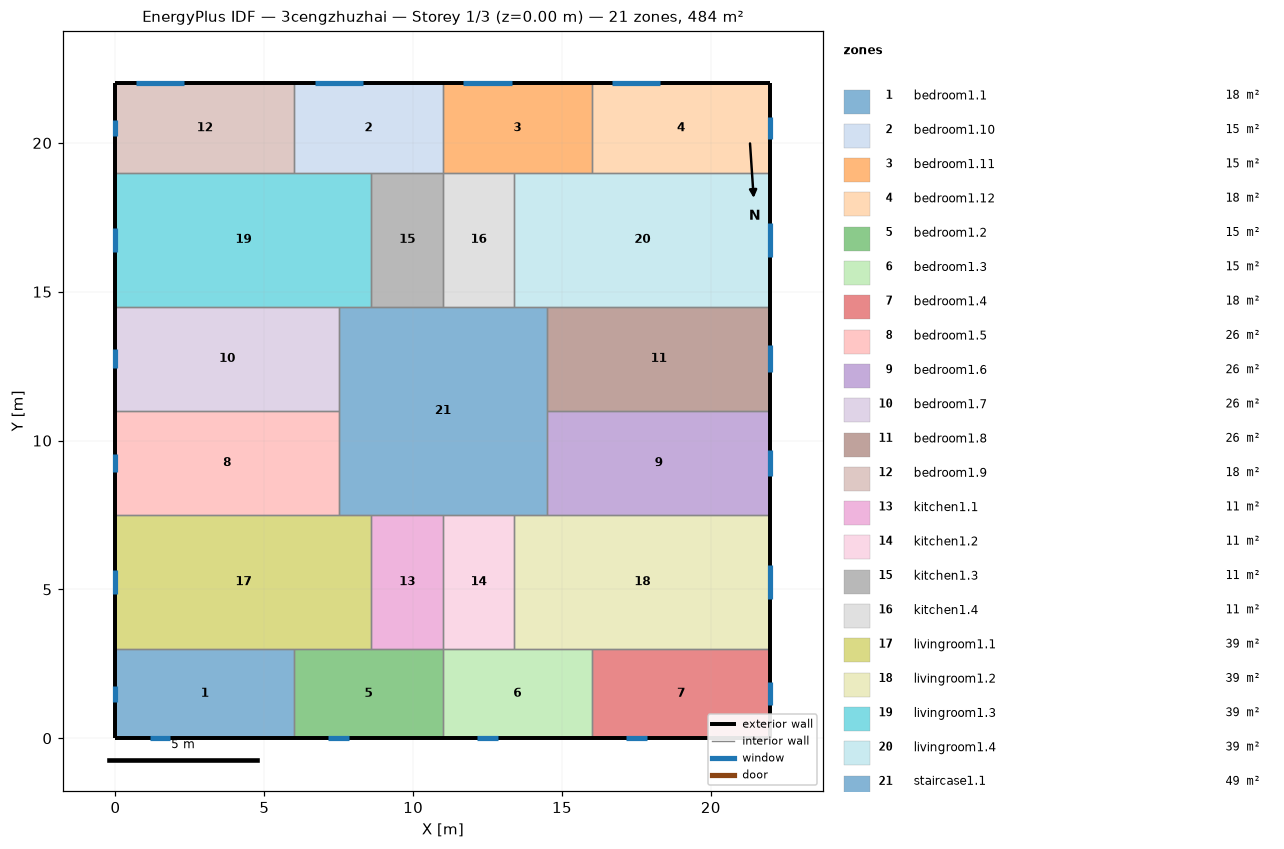
=== STOREY PLAN SPEC (per zone: floor XY polygon, exterior-wall plan segments, windows/doors) ===
zone 1: bedroom1.1  (18.0 m²)
  floor: (6.00, 3.00) (6.00, 0.00) (0.00, 0.00) (0.00, 3.00)
  exterior wall: (0.00, 3.00) – (0.00, 0.00)  [3.0 m]
    window: (0.00, 1.77) – (0.00, 1.23)  [0.8 m²]
  exterior wall: (0.00, 0.00) – (6.00, 0.00)  [6.0 m]
    window: (1.15, 0.00) – (1.85, 0.00)  [1.0 m²]
  interior walls: 2
zone 2: bedroom1.10  (15.0 m²)
  floor: (11.00, 22.00) (11.00, 19.00) (6.00, 19.00) (6.00, 22.00)
  exterior wall: (11.00, 22.00) – (6.00, 22.00)  [5.0 m]
    window: (8.31, 22.00) – (6.69, 22.00)  [2.4 m²]
  interior walls: 4
zone 3: bedroom1.11  (15.0 m²)
  floor: (16.00, 22.00) (16.00, 19.00) (11.00, 19.00) (11.00, 22.00)
  exterior wall: (16.00, 22.00) – (11.00, 22.00)  [5.0 m]
    window: (13.31, 22.00) – (11.69, 22.00)  [2.4 m²]
  interior walls: 4
zone 4: bedroom1.12  (18.0 m²)
  floor: (22.00, 22.00) (22.00, 19.00) (16.00, 19.00) (16.00, 22.00)
  exterior wall: (22.00, 19.00) – (22.00, 22.00)  [3.0 m]
    window: (22.00, 20.12) – (22.00, 20.88)  [1.2 m²]
  exterior wall: (22.00, 22.00) – (16.00, 22.00)  [6.0 m]
    window: (18.31, 22.00) – (16.69, 22.00)  [2.4 m²]
  interior walls: 2
zone 5: bedroom1.2  (15.0 m²)
  floor: (11.00, 3.00) (11.00, 0.00) (6.00, 0.00) (6.00, 3.00)
  exterior wall: (6.00, 0.00) – (11.00, 0.00)  [5.0 m]
    window: (7.15, 0.00) – (7.85, 0.00)  [1.0 m²]
  interior walls: 4
zone 6: bedroom1.3  (15.0 m²)
  floor: (16.00, 3.00) (16.00, 0.00) (11.00, 0.00) (11.00, 3.00)
  exterior wall: (11.00, 0.00) – (16.00, 0.00)  [5.0 m]
    window: (12.15, 0.00) – (12.85, 0.00)  [1.0 m²]
  interior walls: 4
zone 7: bedroom1.4  (18.0 m²)
  floor: (22.00, 3.00) (22.00, 0.00) (16.00, 0.00) (16.00, 3.00)
  exterior wall: (16.00, 0.00) – (22.00, 0.00)  [6.0 m]
    window: (17.15, 0.00) – (17.85, 0.00)  [1.0 m²]
  exterior wall: (22.00, 0.00) – (22.00, 3.00)  [3.0 m]
    window: (22.00, 1.12) – (22.00, 1.88)  [1.2 m²]
  interior walls: 2
zone 8: bedroom1.5  (26.2 m²)
  floor: (7.50, 11.00) (7.50, 7.50) (0.00, 7.50) (0.00, 11.00)
  exterior wall: (0.00, 11.00) – (0.00, 7.50)  [3.5 m]
    window: (0.00, 9.56) – (0.00, 8.94)  [0.9 m²]
  interior walls: 3
zone 9: bedroom1.6  (26.2 m²)
  floor: (22.00, 11.00) (22.00, 7.50) (14.50, 7.50) (14.50, 11.00)
  exterior wall: (22.00, 7.50) – (22.00, 11.00)  [3.5 m]
    window: (22.00, 8.80) – (22.00, 9.70)  [1.3 m²]
  interior walls: 3
zone 10: bedroom1.7  (26.2 m²)
  floor: (7.50, 14.50) (7.50, 11.00) (0.00, 11.00) (0.00, 14.50)
  exterior wall: (0.00, 14.50) – (0.00, 11.00)  [3.5 m]
    window: (0.00, 13.06) – (0.00, 12.44)  [0.9 m²]
  interior walls: 3
zone 11: bedroom1.8  (26.2 m²)
  floor: (22.00, 14.50) (22.00, 11.00) (14.50, 11.00) (14.50, 14.50)
  exterior wall: (22.00, 11.00) – (22.00, 14.50)  [3.5 m]
    window: (22.00, 12.30) – (22.00, 13.20)  [1.3 m²]
  interior walls: 3
zone 12: bedroom1.9  (18.0 m²)
  floor: (6.00, 22.00) (6.00, 19.00) (0.00, 19.00) (0.00, 22.00)
  exterior wall: (0.00, 22.00) – (0.00, 19.00)  [3.0 m]
    window: (0.00, 20.77) – (0.00, 20.23)  [0.8 m²]
  exterior wall: (6.00, 22.00) – (0.00, 22.00)  [6.0 m]
    window: (2.31, 22.00) – (0.69, 22.00)  [2.4 m²]
  interior walls: 2
zone 13: kitchen1.1  (10.8 m²)
  floor: (11.00, 7.50) (11.00, 3.00) (8.60, 3.00) (8.60, 7.50)
  interior walls: 4
zone 14: kitchen1.2  (10.8 m²)
  floor: (13.40, 7.50) (13.40, 3.00) (11.00, 3.00) (11.00, 7.50)
  interior walls: 4
zone 15: kitchen1.3  (10.8 m²)
  floor: (11.00, 19.00) (11.00, 14.50) (8.60, 14.50) (8.60, 19.00)
  interior walls: 4
zone 16: kitchen1.4  (10.8 m²)
  floor: (13.40, 19.00) (13.40, 14.50) (11.00, 14.50) (11.00, 19.00)
  interior walls: 4
zone 17: livingroom1.1  (38.7 m²)
  floor: (8.60, 7.50) (8.60, 3.00) (0.00, 3.00) (0.00, 7.50)
  exterior wall: (0.00, 7.50) – (0.00, 3.00)  [4.5 m]
    window: (0.00, 5.65) – (0.00, 4.85)  [1.2 m²]
  interior walls: 5
zone 18: livingroom1.2  (38.7 m²)
  floor: (22.00, 7.50) (22.00, 3.00) (13.40, 3.00) (13.40, 7.50)
  exterior wall: (22.00, 3.00) – (22.00, 7.50)  [4.5 m]
    window: (22.00, 4.67) – (22.00, 5.83)  [1.7 m²]
  interior walls: 5
zone 19: livingroom1.3  (38.7 m²)
  floor: (8.60, 19.00) (8.60, 14.50) (0.00, 14.50) (0.00, 19.00)
  exterior wall: (0.00, 19.00) – (0.00, 14.50)  [4.5 m]
    window: (0.00, 17.15) – (0.00, 16.35)  [1.2 m²]
  interior walls: 5
zone 20: livingroom1.4  (38.7 m²)
  floor: (22.00, 19.00) (22.00, 14.50) (13.40, 14.50) (13.40, 19.00)
  exterior wall: (22.00, 14.50) – (22.00, 19.00)  [4.5 m]
    window: (22.00, 16.17) – (22.00, 17.33)  [1.7 m²]
  interior walls: 5
zone 21: staircase1.1  (49.0 m²)
  floor: (14.50, 14.50) (14.50, 7.50) (7.50, 7.50) (7.50, 14.50)
  interior walls: 12

=== DERIVED (storey summary) ===
Building: 3cengzhuzhai
Storey: 1 of 3  (floor level z = 0.00 m)
Storey gross floor area: 484.0 m²
Zones on this storey: 21
  - bedroom1.1: floor 18.0 m²; exterior wall 9.0 m (27.0 m²); 2 window(s) 1.8 m²; WWR 6.8%
  - bedroom1.10: floor 15.0 m²; exterior wall 5.0 m (15.0 m²); 1 window(s) 2.4 m²; WWR 16.2%
  - bedroom1.11: floor 15.0 m²; exterior wall 5.0 m (15.0 m²); 1 window(s) 2.4 m²; WWR 16.2%
  - bedroom1.12: floor 18.0 m²; exterior wall 9.0 m (27.0 m²); 2 window(s) 3.6 m²; WWR 13.3%
  - bedroom1.2: floor 15.0 m²; exterior wall 5.0 m (15.0 m²); 1 window(s) 1.0 m²; WWR 6.9%
  - bedroom1.3: floor 15.0 m²; exterior wall 5.0 m (15.0 m²); 1 window(s) 1.0 m²; WWR 6.9%
  - bedroom1.4: floor 18.0 m²; exterior wall 9.0 m (27.0 m²); 2 window(s) 2.2 m²; WWR 8.1%
  - bedroom1.5: floor 26.2 m²; exterior wall 3.5 m (10.5 m²); 1 window(s) 0.9 m²; WWR 9.0%
  - bedroom1.6: floor 26.2 m²; exterior wall 3.5 m (10.5 m²); 1 window(s) 1.3 m²; WWR 12.8%
  - bedroom1.7: floor 26.2 m²; exterior wall 3.5 m (10.5 m²); 1 window(s) 0.9 m²; WWR 9.0%
  - bedroom1.8: floor 26.2 m²; exterior wall 3.5 m (10.5 m²); 1 window(s) 1.3 m²; WWR 12.8%
  - bedroom1.9: floor 18.0 m²; exterior wall 9.0 m (27.0 m²); 2 window(s) 3.2 m²; WWR 12.0%
  - kitchen1.1: floor 10.8 m²
  - kitchen1.2: floor 10.8 m²
  - kitchen1.3: floor 10.8 m²
  - kitchen1.4: floor 10.8 m²
  - livingroom1.1: floor 38.7 m²; exterior wall 4.5 m (13.5 m²); 1 window(s) 1.2 m²; WWR 9.0%
  - livingroom1.2: floor 38.7 m²; exterior wall 4.5 m (13.5 m²); 1 window(s) 1.7 m²; WWR 12.8%
  - livingroom1.3: floor 38.7 m²; exterior wall 4.5 m (13.5 m²); 1 window(s) 1.2 m²; WWR 9.0%
  - livingroom1.4: floor 38.7 m²; exterior wall 4.5 m (13.5 m²); 1 window(s) 1.7 m²; WWR 12.8%
  - staircase1.1: floor 49.0 m²
Zone adjacency (shared interzone walls):
  - bedroom1.1 ↔ bedroom1.2
  - bedroom1.1 ↔ livingroom1.1
  - bedroom1.10 ↔ bedroom1.11
  - bedroom1.10 ↔ bedroom1.9
  - bedroom1.10 ↔ kitchen1.3
  - bedroom1.10 ↔ livingroom1.3
  - bedroom1.11 ↔ bedroom1.12
  - bedroom1.11 ↔ kitchen1.4
  - bedroom1.11 ↔ livingroom1.4
  - bedroom1.12 ↔ livingroom1.4
  - bedroom1.2 ↔ bedroom1.3
  - bedroom1.2 ↔ kitchen1.1
  - bedroom1.2 ↔ livingroom1.1
  - bedroom1.3 ↔ bedroom1.4
  - bedroom1.3 ↔ kitchen1.2
  - bedroom1.3 ↔ livingroom1.2
  - bedroom1.4 ↔ livingroom1.2
  - bedroom1.5 ↔ bedroom1.7
  - bedroom1.5 ↔ livingroom1.1
  - bedroom1.5 ↔ staircase1.1
  - bedroom1.6 ↔ bedroom1.8
  - bedroom1.6 ↔ livingroom1.2
  - bedroom1.6 ↔ staircase1.1
  - bedroom1.7 ↔ livingroom1.3
  - bedroom1.7 ↔ staircase1.1
  - bedroom1.8 ↔ livingroom1.4
  - bedroom1.8 ↔ staircase1.1
  - bedroom1.9 ↔ livingroom1.3
  - kitchen1.1 ↔ kitchen1.2
  - kitchen1.1 ↔ livingroom1.1
  - kitchen1.1 ↔ staircase1.1
  - kitchen1.2 ↔ livingroom1.2
  - kitchen1.2 ↔ staircase1.1
  - kitchen1.3 ↔ kitchen1.4
  - kitchen1.3 ↔ livingroom1.3
  - kitchen1.3 ↔ staircase1.1
  - kitchen1.4 ↔ livingroom1.4
  - kitchen1.4 ↔ staircase1.1
  - livingroom1.1 ↔ staircase1.1
  - livingroom1.2 ↔ staircase1.1
  - livingroom1.3 ↔ staircase1.1
  - livingroom1.4 ↔ staircase1.1